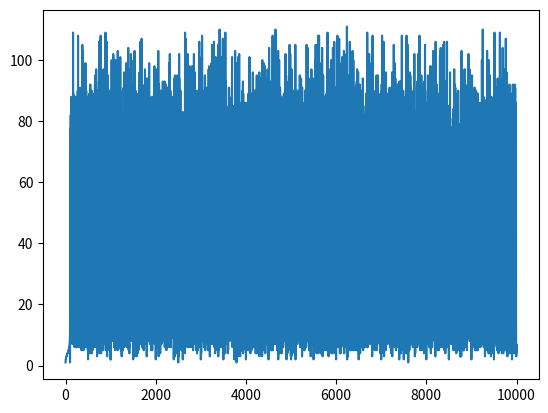

Reproduce this figure in Python.
import matplotlib.pyplot as plt

def zero_full(n, ch):
    string = str(ch)
    while len(string) < n:
        string = "0" + string
    return string

period = {}
for i in range(0, 9999):
    counter = 0
    x = i
    buf = []
    while (x not in buf) and (counter != 1000):
        x_2 = x ** 2
        x_2_str = zero_full(8, x_2)
        buf.append(x)
        #print(x)
        x = (int(x_2_str[2:6]))
        counter += 1
    period[i] = counter
#print(period)
max_val = max(period.values())
final_dict = {k:v for k, v in period.items() if v == max_val}
print(final_dict)# Ответ на максимальный период

#Построим распределение длинныпериода генератора
plt.plot(period.keys(),period.values())



    
       